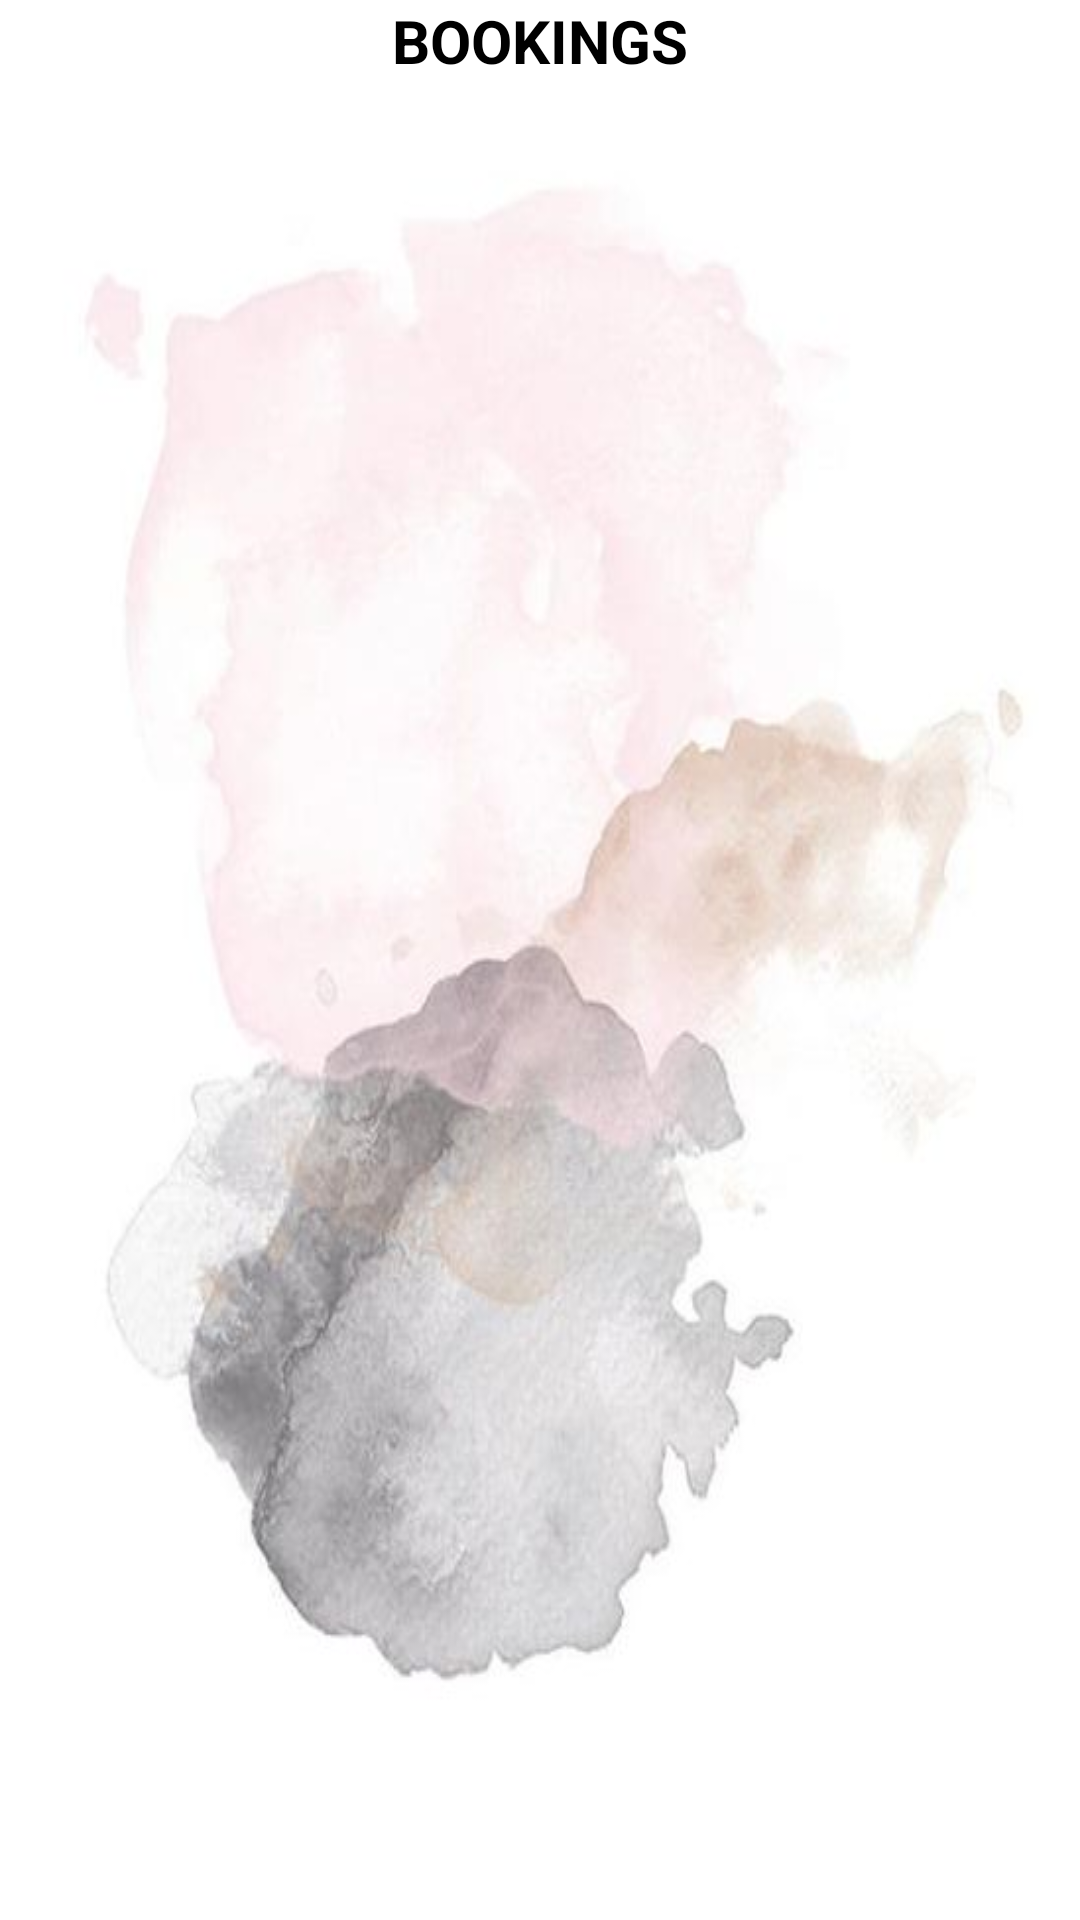

Android layout source for this screen:
<!-- AndroidManifest.xml: application theme Theme.Trans -->
<!-- res/layout/activity_dr_booking.xml -->
<?xml version="1.0" encoding="utf-8"?>
<RelativeLayout xmlns:android="http://schemas.android.com/apk/res/android"
    xmlns:app="http://schemas.android.com/apk/res-auto"
    xmlns:tools="http://schemas.android.com/tools"
    android:layout_width="match_parent"
    android:layout_height="match_parent"
    android:background="@drawable/img7"
    tools:context=".dr_booking">
<LinearLayout
    android:layout_width="match_parent"
    android:layout_height="wrap_content"
    android:orientation="vertical">
    <TextView
        android:layout_width="wrap_content"
        android:layout_height="match_parent"
        android:text="BOOKINGS"
        android:layout_gravity="center"
        android:textSize="20dp"
        android:textColor="@color/black"
        android:textStyle="bold"
        android:textAlignment="gravity"/>

    <androidx.recyclerview.widget.RecyclerView
        android:id="@+id/list2"
        android:layout_width="match_parent"
        android:layout_height="match_parent"
        android:padding="25dp" />
</LinearLayout>
</RelativeLayout>
<!-- resources referenced by this layout -->
<resources>
  <color name="black">#FF000000</color>
  <!-- drawable img7: jpg bitmap (drawable-v24, 18617 bytes) -->
  <style name="Theme.Trans" parent="Theme.MaterialComponents.DayNight.DarkActionBar">
          
          <item name="colorPrimary">@color/purple_2</item>
          <item name="colorPrimaryVariant">@color/purple_2</item>
          <item name="colorOnPrimary">@color/white</item>
          
          <item name="colorSecondary">@color/teal_200</item>
          <item name="colorSecondaryVariant">@color/teal_700</item>
          <item name="colorOnSecondary">@color/black</item>
          
          <item name="android:statusBarColor" tools:targetApi="l">?attr/colorPrimaryVariant</item>
          
      </style>
  <color name="purple_2">#FCBC18BA</color>
  <color name="white">#FFFFFFFF</color>
  <color name="teal_200">#FF03DAC5</color>
  <color name="teal_700">#FF018786</color>
</resources>
